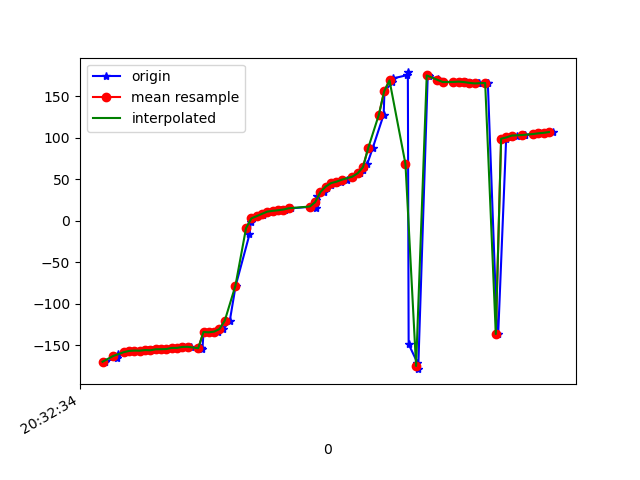

The file beside this chart, header and first rows:
1618777954191, 1473638029220002, -169.77872, 6.0684423, 0.89362186
1618777954234, 1473638048450772, -164.8, 8.443, -4.546
1618777954237, 1473638067681542, -160.9, 10.4, -9.077
1618777954261, 1473638086912312, -158.3, 11.15, -11.62
1618777954265, 1473638106143082, -158.2, 11.43, -12.17
1618777954282, 1473638125373852, -156.8, 11.91, -13.59
1618777954304, 1473638144604622, -156.3, 12.1, -13.96
1618777954327, 1473638163835392, -156.5, 13.35, -14.58
1618777954350, 1473638183066162, -155.7, 13.6, -15.23
1618777954366, 1473638202296932, -156, 14.3, -15.59
1618777954386, 1473638221527702, -154.8, 15.03, -16.6
1618777954405, 1473638240758472, -154.7, 16.41, -16.42
1618777954423, 1473638259989242, -154.5, 19.52, -16.74
1618777954446, 1473638279220012, -153.1, 23.59, -17.43
1618777954467, 1473638298450782, -153.1, 28.8, -17.77
1618777954486, 1473638317681552, -151.9, 34.13, -19.28
1618777954513, 1473638336912322, -151.8, 39.13, -20.31
1618777954549, 1473638356143092, -152.8, 45, -21.43
1618777954552, 1473638375373862, -153.2, 49.41, -22.51
1618777954556, 1473638394604632, -154.5, 54.98, -23.75
1618777954560, 1473638413835402, -133.9, 55.92, -23.94
1618777954599, 1473638433066172, -134.3, 65.7, -28.56
1618777954616, 1473638452296942, -133.5, 71.51, -32.47
1618777954635, 1473638471527712, -130.4, 77.01, -38.63
1618777954659, 1473638490758482, -120.3, 82.19, -52.05
1618777954681, 1473638509989252, -78.19, 85.91, -97.68
1618777954733, 1473638529220022, -16.32, 83.57, -163.3
1618777954738, 1473638548450792, -1.442, 78.22, 178.1
1618777954740, 1473638567681562, 2.084, 73.25, 171
1618777954742, 1473638586912332, 3.923, 69.75, 165.8
1618777954765, 1473638606143102, 5.659, 67.59, 161.2
1618777954782, 1473638625373872, 7.48, 66.47, 157.1
1618777954795, 1473638644604642, 9.473, 65.74, 153.8
1618777954812, 1473638663835412, 11.14, 64.65, 151.3
1618777954833, 1473638683066182, 12.07, 63.24, 150.2
1618777954851, 1473638702296952, 12.75, 61.85, 149.8
1618777954868, 1473638721527722, 13.63, 60.63, 149.6
1618777954890, 1473638740758492, 15.13, 59.86, 149.3
1618777954975, 1473638759989262, 17.3, 59.64, 149.1
1618777954980, 1473638779220032, 19.64, 59.56, 149.4
1618777954983, 1473638798450802, 15.65, 65.88, 179.3
1618777954985, 1473638817681572, 24.71, 63.57, 166.4
1618777954987, 1473638836912342, 30.06, 62.52, 161.5
1618777955014, 1473638856143112, 34.7, 62.51, 158.8
1618777955024, 1473638875373882, 39.7, 63.28, 155.7
1618777955039, 1473638894604652, 43.08, 65.75, 156.9
1618777955057, 1473638913835422, 45.52, 68.21, 158.8
1618777955079, 1473638933066192, 47.19, 70.68, 161
1618777955099, 1473638952296962, 49.58, 73.29, 161.7
1618777955121, 1473638971527732, 53.28, 75.72, 160.4
1618777955149, 1473638990758502, 57.31, 77.54, 158
1618777955162, 1473639009989272, 61.05, 79.1, 155.4
1618777955176, 1473639029220042, 68.3, 81.2, 148.7
1618777955197, 1473639048450812, 87.98, 83.7, 129.1
1618777955238, 1473639067681582, 128, 84.4, 88.79
1618777955241, 1473639086912352, 156.3, 82.25, 59.71
1618777955271, 1473639106143122, 166.8, 79.19, 48.01
1618777955274, 1473639125373892, 171.7, 75.64, 41.52
1618777955325, 1473639144604662, 175.5, 71.12, 35.97
1618777955329, 1473639163835432, 178.9, 65.29, 31.01
1618777955332, 1473639183066202, -148.6, 68.41, -0.2683
... 29 more rows
